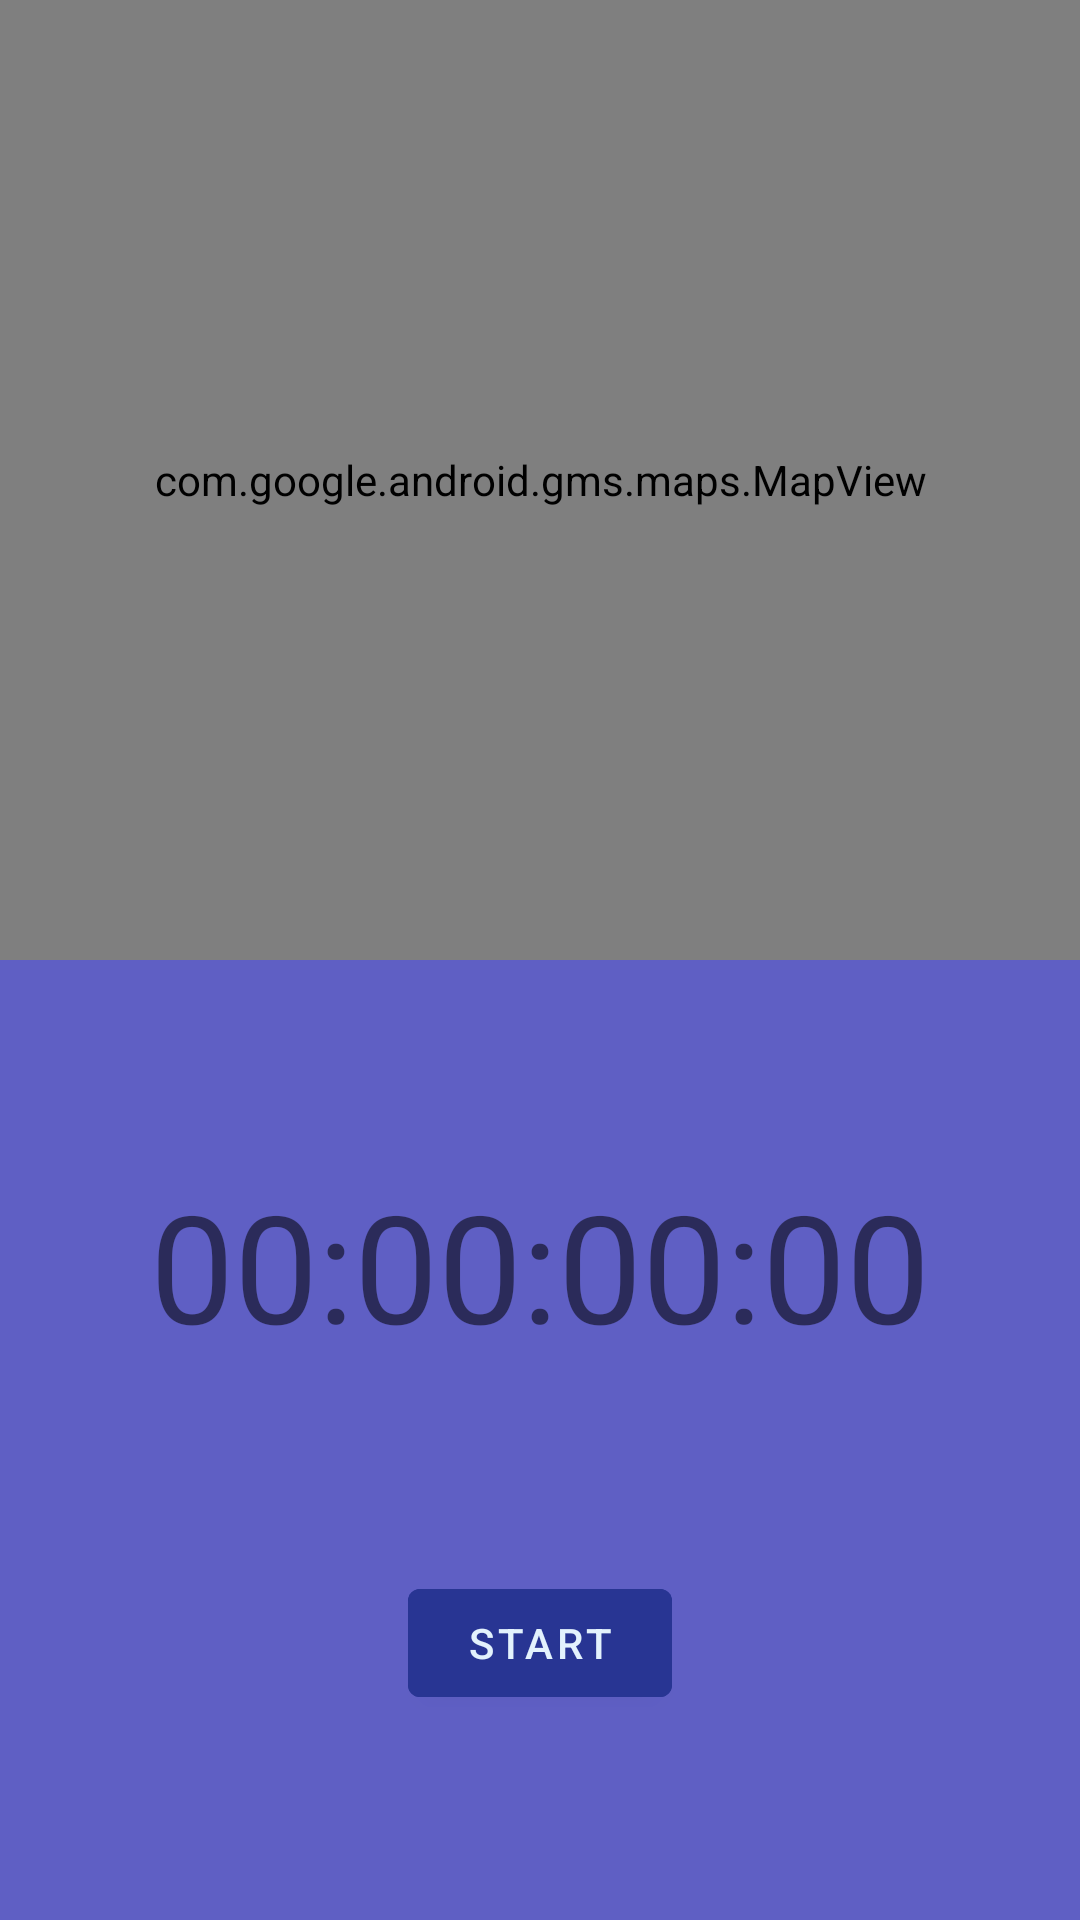

Android layout source for this screen:
<!-- AndroidManifest.xml: application theme Theme.Physical_Activity_Monitoring_System_App -->
<!-- res/layout/fragment_tracking.xml -->
<?xml version="1.0" encoding="utf-8"?>
<androidx.constraintlayout.widget.ConstraintLayout xmlns:android="http://schemas.android.com/apk/res/android"
    xmlns:app="http://schemas.android.com/apk/res-auto"
    xmlns:tools="http://schemas.android.com/tools"
    android:layout_width="match_parent"
    android:layout_height="match_parent"
    android:background="@color/indigo_light">

    <androidx.constraintlayout.widget.ConstraintLayout
        android:id="@+id/clInnerLayout"
        android:layout_width="match_parent"
        android:layout_height="0dp"
        android:background="@color/indigo_light"
        app:layout_constraintBottom_toBottomOf="parent"
        app:layout_constraintEnd_toEndOf="parent"
        app:layout_constraintHorizontal_bias="0.5"
        app:layout_constraintStart_toStartOf="parent"
        app:layout_constraintTop_toBottomOf="@+id/mapView">

        <com.google.android.material.textview.MaterialTextView
            android:id="@+id/tvTimer"
            android:layout_width="wrap_content"
            android:layout_height="wrap_content"
            android:text="00:00:00:00"
            android:textSize="50sp"
            app:layout_constraintBottom_toTopOf="@+id/btnToggleRun"
            app:layout_constraintEnd_toEndOf="parent"
            app:layout_constraintHorizontal_bias="0.5"
            app:layout_constraintStart_toStartOf="parent"
            app:layout_constraintTop_toTopOf="parent" />

        <com.google.android.material.button.MaterialButton
            android:id="@+id/btnToggleRun"
            android:layout_width="wrap_content"
            android:layout_height="wrap_content"
            android:text="Start"
            android:backgroundTint="@color/indigo_normal"
            app:layout_constraintBottom_toBottomOf="parent"
            app:layout_constraintEnd_toStartOf="@+id/btnFinishRun"
            app:layout_constraintHorizontal_bias="0.5"
            app:layout_constraintStart_toStartOf="parent"
            app:layout_constraintTop_toBottomOf="@+id/tvTimer" />

        <com.google.android.material.button.MaterialButton
            android:id="@+id/btnFinishRun"
            android:layout_width="wrap_content"
            android:layout_height="wrap_content"
            android:text="Finish Run"
            android:backgroundTint="@color/indigo_normal"
            android:visibility="gone"
            app:layout_constraintBottom_toBottomOf="parent"
            app:layout_constraintEnd_toEndOf="parent"
            app:layout_constraintHorizontal_bias="0.5"
            app:layout_constraintStart_toEndOf="@+id/btnToggleRun"
            app:layout_constraintTop_toBottomOf="@+id/tvTimer" />


    </androidx.constraintlayout.widget.ConstraintLayout>

    <com.google.android.material.textview.MaterialTextView
        android:id="@+id/tvLetsGo"
        android:layout_width="wrap_content"
        android:layout_height="wrap_content"
        android:text="Let's go, USERNAME!"
        android:textAlignment="center"
        android:textSize="50sp"
        android:visibility="gone"
        app:layout_constraintBottom_toTopOf="@+id/clInnerLayout"
        app:layout_constraintEnd_toEndOf="parent"
        app:layout_constraintHorizontal_bias="0.5"
        app:layout_constraintStart_toStartOf="parent"
        app:layout_constraintTop_toTopOf="parent" />

    <com.google.android.gms.maps.MapView
        android:id="@+id/mapView"
        android:layout_width="match_parent"
        android:layout_height="0dp"
        app:layout_constraintBottom_toTopOf="@+id/clInnerLayout"
        app:layout_constraintEnd_toEndOf="parent"
        app:layout_constraintHorizontal_bias="0.5"
        app:layout_constraintStart_toStartOf="parent"
        app:layout_constraintTop_toTopOf="parent" />

</androidx.constraintlayout.widget.ConstraintLayout>
<!-- resources referenced by this layout -->
<resources>
  <color name="indigo_light">#5f5fc4</color>
  <color name="indigo_normal">#283593</color>
  <style name="Theme.Physical_Activity_Monitoring_System_App" parent="Theme.MaterialComponents.DayNight.NoActionBar">
          <item name="colorPrimary">@color/md_blue_900</item>
          <item name="colorSecondary">@color/md_blue_500</item>
          <item name="android:colorBackground">@color/md_blue_700</item>
          <item name="colorError">@color/errorColor</item>
  
          
          <item name="colorPrimaryVariant">@android:color/white</item>
          <item name="colorSecondaryVariant">@color/md_blue_400</item>
          
          <item name="colorSurface">@color/md_blue_900</item>
          <item name="colorOnPrimary">@color/md_blue_50</item>
          <item name="colorOnSecondary">@color/md_blue_50</item>
          <item name="colorOnBackground">@color/md_blue_50</item>
          <item name="colorOnError">@android:color/black</item>
          <item name="colorOnSurface">@android:color/white</item>
          <item name="scrimBackground">@color/mtrl_scrim_color</item>
          <item name="textAppearanceHeadline1">@style/TextAppearance.MaterialComponents.Headline1</item>
          <item name="textAppearanceHeadline2">@style/TextAppearance.MaterialComponents.Headline2</item>
          <item name="textAppearanceHeadline3">@style/TextAppearance.MaterialComponents.Headline3</item>
          <item name="textAppearanceHeadline4">@style/TextAppearance.MaterialComponents.Headline4</item>
          <item name="textAppearanceHeadline5">@style/TextAppearance.MaterialComponents.Headline5</item>
          <item name="textAppearanceHeadline6">@style/TextAppearance.MaterialComponents.Headline6</item>
          <item name="textAppearanceSubtitle1">@style/TextAppearance.MaterialComponents.Subtitle1</item>
          <item name="textAppearanceSubtitle2">@style/TextAppearance.MaterialComponents.Subtitle2</item>
          <item name="textAppearanceBody1">@style/TextAppearance.MaterialComponents.Body1</item>
          <item name="textAppearanceBody2">@style/TextAppearance.MaterialComponents.Body2</item>
          <item name="textAppearanceCaption">@style/TextAppearance.MaterialComponents.Caption</item>
          <item name="textAppearanceButton">@style/TextAppearance.MaterialComponents.Button</item>
          <item name="textAppearanceOverline">@style/TextAppearance.MaterialComponents.Overline</item>
  
          <item name="alertDialogTheme">@style/AlertDialogTheme</item>
      </style>
  <color name="md_blue_900">#0D47A1</color>
  <color name="md_blue_500">#2196F3</color>
  <color name="md_blue_700">#1976D2</color>
  <color name="errorColor">#D50000</color>
  <color name="md_blue_400">#42A5F5</color>
  <color name="md_blue_50">#E3F2FD</color>
  <style name="AlertDialogTheme" parent="ThemeOverlay.MaterialComponents.Dialog.Alert">
          <item name="buttonBarPositiveButtonStyle">@style/PositiveButtonStyle</item>
          <item name="buttonBarNegativeButtonStyle">@style/NegativeButtonStyle</item>
      </style>
  <style name="PositiveButtonStyle" parent="Widget.MaterialComponents.Button.TextButton.Dialog">
          <item name="android:textColor">@color/colorAccent</item>
      </style>
  <style name="NegativeButtonStyle" parent="Widget.MaterialComponents.Button.TextButton.Dialog">
          <item name="android:textColor">@color/colorAccent</item>
      </style>
  <color name="colorAccent">#FFE600</color>
</resources>
